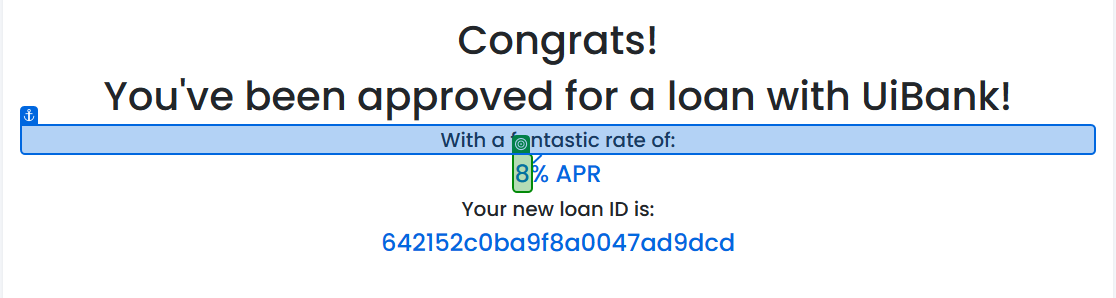
Task: Test Automation Project
Workflow: Loan Application - Fail

Step 1: get-text from the element in window 'UiBank' (msedge.exe)
